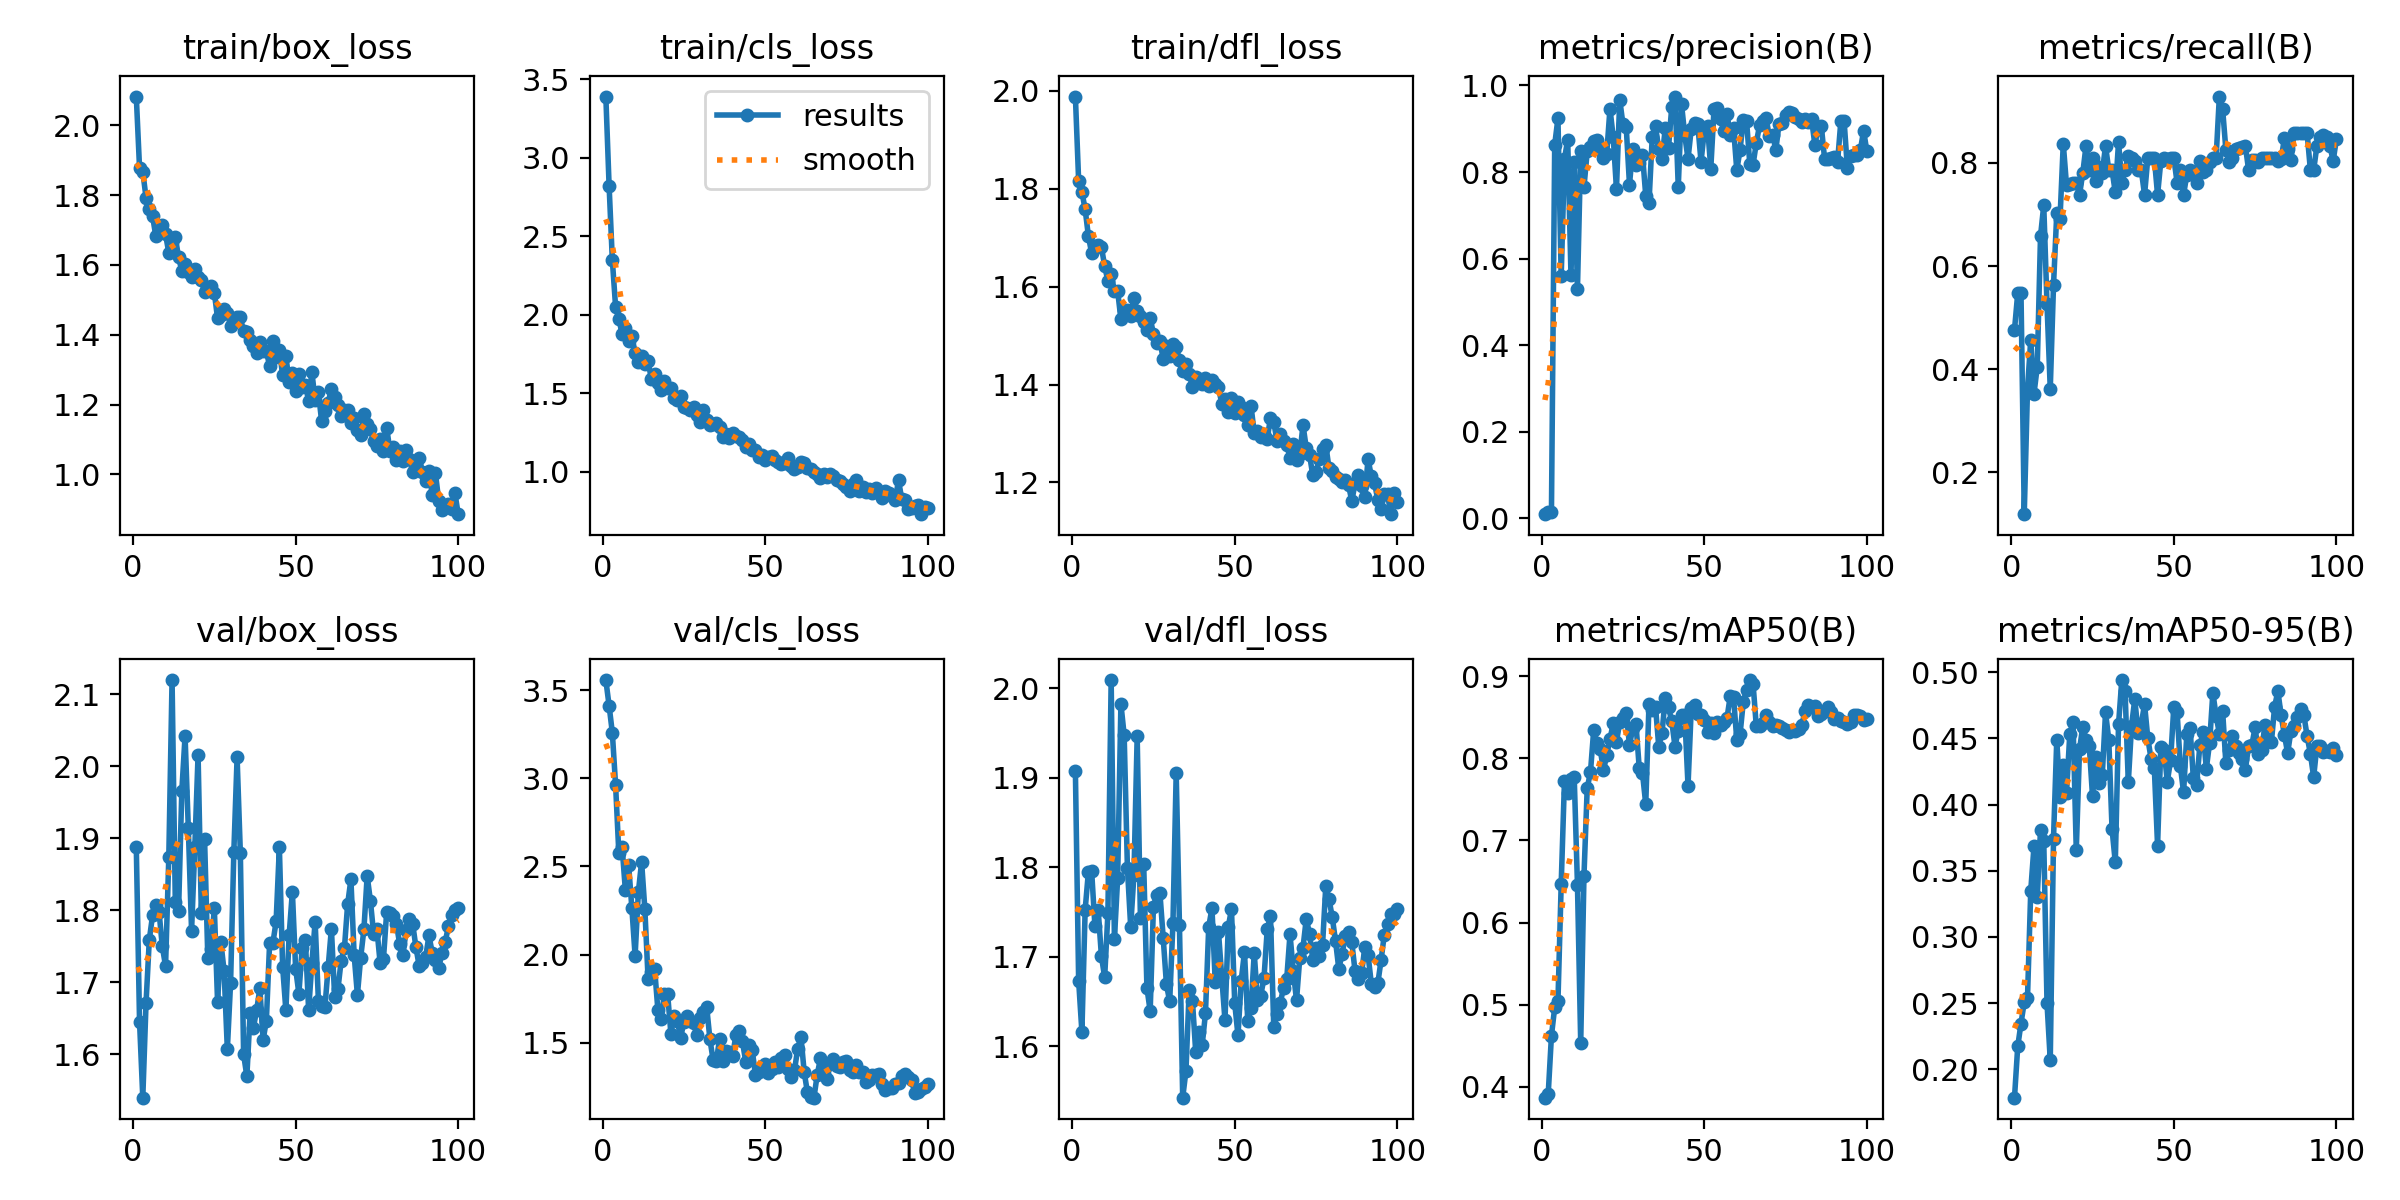

The file beside this chart, header and first rows:
epoch, time, train/box_loss, train/cls_loss, train/dfl_loss, metrics/precision(B), metrics/recall(B), metrics/mAP50(B), metrics/mAP50-95(B), val/box_loss, val/cls_loss, val/dfl_loss, lr/pg0, lr/pg1, lr/pg2
1, 38.92, 2.082, 3.391, 1.988, 0.00932, 0.4762, 0.3869, 0.1785, 1.888, 3.558, 1.908, 0.0001286, 0.0001286, 0.0001286
2, 75.17, 1.878, 2.824, 1.816, 0.01433, 0.5476, 0.3909, 0.2173, 1.645, 3.413, 1.673, 0.0002688, 0.0002688, 0.0002688
3, 110.7, 1.867, 2.348, 1.793, 0.01333, 0.5476, 0.4623, 0.2346, 1.54, 3.259, 1.616, 0.0004062, 0.0004062, 0.0004062
4, 146.4, 1.792, 2.051, 1.758, 0.863, 0.1191, 0.4967, 0.2508, 1.671, 2.962, 1.752, 0.0005408, 0.0005408, 0.0005408
5, 182.3, 1.762, 1.972, 1.703, 0.9239, 0.3619, 0.5042, 0.2541, 1.759, 2.575, 1.795, 0.0006725, 0.0006725, 0.0006725
6, 218.3, 1.74, 1.881, 1.668, 0.5589, 0.4571, 0.6471, 0.335, 1.793, 2.612, 1.795, 0.0008014, 0.0008014, 0.0008014
7, 255.4, 1.683, 1.918, 1.682, 0.8299, 0.3528, 0.7719, 0.3686, 1.807, 2.367, 1.735, 0.0009274, 0.0009274, 0.0009274
8, 291.6, 1.713, 1.836, 1.686, 0.875, 0.4048, 0.758, 0.3305, 1.798, 2.51, 1.752, 0.001051, 0.001051, 0.001051
9, 327.2, 1.713, 1.865, 1.681, 0.563, 0.6577, 0.775, 0.3805, 1.75, 2.264, 1.701, 0.001171, 0.001171, 0.001171
10, 362.6, 1.688, 1.758, 1.642, 0.8237, 0.718, 0.7774, 0.3726, 1.722, 1.993, 1.677, 0.001289, 0.001289, 0.001289
11, 398.1, 1.635, 1.699, 1.611, 0.5296, 0.5259, 0.6462, 0.25, 1.874, 2.355, 1.748, 0.001288, 0.001288, 0.001288
12, 434, 1.667, 1.736, 1.625, 0.8489, 0.3619, 0.4539, 0.2069, 2.119, 2.526, 2.009, 0.001273, 0.001273, 0.001273
13, 469.6, 1.68, 1.688, 1.591, 0.7649, 0.5628, 0.6567, 0.3743, 1.811, 2.256, 1.72, 0.001259, 0.001259, 0.001259
14, 504.7, 1.621, 1.704, 1.591, 0.8476, 0.7021, 0.7638, 0.449, 1.799, 1.859, 1.788, 0.001245, 0.001245, 0.001245
15, 540.1, 1.583, 1.59, 1.533, 0.8578, 0.692, 0.7832, 0.4059, 1.965, 1.901, 1.983, 0.001231, 0.001231, 0.001231
16, 575.8, 1.602, 1.625, 1.552, 0.8712, 0.8375, 0.8347, 0.4299, 2.042, 1.921, 1.948, 0.001217, 0.001217, 0.001217
17, 611.8, 1.579, 1.566, 1.552, 0.8748, 0.7565, 0.8181, 0.4089, 1.914, 1.687, 1.799, 0.001203, 0.001203, 0.001203
18, 2325, 1.565, 1.524, 1.539, 0.851, 0.7595, 0.8112, 0.4531, 1.772, 1.634, 1.734, 0.001189, 0.001189, 0.001189
19, 2362, 1.589, 1.58, 1.577, 0.8325, 0.7619, 0.7851, 0.4628, 1.887, 1.777, 1.791, 0.001174, 0.001174, 0.001174
20, 2397, 1.564, 1.536, 1.549, 0.8423, 0.7619, 0.8041, 0.3654, 2.015, 1.777, 1.946, 0.00116, 0.00116, 0.00116
21, 2432, 1.557, 1.535, 1.54, 0.9465, 0.7381, 0.8231, 0.4417, 1.796, 1.552, 1.743, 0.001146, 0.001146, 0.001146
22, 2469, 1.522, 1.47, 1.528, 0.8799, 0.7802, 0.8429, 0.4589, 1.898, 1.653, 1.804, 0.001132, 0.001132, 0.001132
23, 2505, 1.532, 1.46, 1.511, 0.7606, 0.8333, 0.8203, 0.449, 1.733, 1.621, 1.665, 0.001118, 0.001118, 0.001118
24, 2541, 1.54, 1.484, 1.536, 0.9672, 0.7857, 0.8439, 0.4441, 1.746, 1.529, 1.639, 0.001104, 0.001104, 0.001104
25, 2576, 1.52, 1.412, 1.503, 0.9099, 0.8095, 0.8491, 0.4062, 1.803, 1.617, 1.756, 0.001089, 0.001089, 0.001089
26, 2613, 1.447, 1.407, 1.485, 0.9035, 0.764, 0.8554, 0.4362, 1.672, 1.649, 1.769, 0.001075, 0.001075, 0.001075
27, 2649, 1.457, 1.397, 1.488, 0.7709, 0.7912, 0.816, 0.4165, 1.756, 1.622, 1.771, 0.001061, 0.001061, 0.001061
28, 2685, 1.475, 1.41, 1.453, 0.8539, 0.7812, 0.8363, 0.4226, 1.716, 1.611, 1.721, 0.001047, 0.001047, 0.001047
29, 2721, 1.464, 1.361, 1.478, 0.8158, 0.8333, 0.842, 0.4697, 1.607, 1.541, 1.669, 0.001033, 0.001033, 0.001033
30, 2757, 1.425, 1.318, 1.458, 0.8202, 0.7857, 0.7879, 0.4488, 1.7, 1.64, 1.65, 0.001019, 0.001019, 0.001019
31, 2793, 1.444, 1.396, 1.482, 0.8396, 0.7857, 0.7817, 0.3816, 1.881, 1.675, 1.737, 0.001005, 0.001005, 0.001005
32, 2828, 1.45, 1.333, 1.476, 0.7455, 0.7429, 0.7441, 0.3563, 2.012, 1.705, 1.905, 0.0009904, 0.0009904, 0.0009904
33, 2865, 1.45, 1.3, 1.449, 0.7292, 0.8402, 0.866, 0.4608, 1.879, 1.521, 1.735, 0.0009763, 0.0009763, 0.0009763
34, 2901, 1.41, 1.306, 1.427, 0.8813, 0.7619, 0.8584, 0.4941, 1.6, 1.401, 1.542, 0.0009621, 0.0009621, 0.0009621
35, 2937, 1.408, 1.308, 1.443, 0.9055, 0.7857, 0.863, 0.486, 1.569, 1.399, 1.572, 0.000948, 0.000948, 0.000948
36, 2973, 1.384, 1.286, 1.421, 0.8528, 0.8139, 0.8143, 0.4169, 1.657, 1.524, 1.663, 0.0009339, 0.0009339, 0.0009339
37, 3009, 1.367, 1.224, 1.396, 0.8294, 0.8095, 0.8309, 0.4596, 1.637, 1.399, 1.65, 0.0009197, 0.0009197, 0.0009197
38, 3046, 1.347, 1.242, 1.415, 0.9014, 0.8029, 0.8735, 0.4798, 1.661, 1.45, 1.593, 0.0009056, 0.0009056, 0.0009056
39, 3082, 1.379, 1.216, 1.412, 0.8558, 0.7857, 0.8621, 0.454, 1.691, 1.447, 1.615, 0.0008914, 0.0008914, 0.0008914
40, 3118, 1.353, 1.247, 1.402, 0.951, 0.7856, 0.845, 0.4611, 1.62, 1.427, 1.601, 0.0008773, 0.0008773, 0.0008773
41, 3154, 1.353, 1.229, 1.412, 0.9744, 0.7381, 0.8143, 0.4758, 1.647, 1.544, 1.637, 0.0008631, 0.0008631, 0.0008631
42, 3190, 1.31, 1.22, 1.396, 0.7649, 0.8095, 0.8337, 0.45, 1.754, 1.566, 1.733, 0.000849, 0.000849, 0.000849
43, 6930, 1.383, 1.201, 1.41, 0.9571, 0.8095, 0.853, 0.4346, 1.754, 1.509, 1.754, 0.0008348, 0.0008348, 0.0008348
44, 6968, 1.335, 1.157, 1.401, 0.8849, 0.8095, 0.8522, 0.4277, 1.784, 1.393, 1.672, 0.0008207, 0.0008207, 0.0008207
45, 7004, 1.355, 1.18, 1.395, 0.8302, 0.7379, 0.7665, 0.369, 1.887, 1.487, 1.728, 0.0008065, 0.0008065, 0.0008065
46, 7040, 1.285, 1.136, 1.361, 0.9003, 0.8033, 0.8614, 0.4438, 1.722, 1.46, 1.678, 0.0007924, 0.0007924, 0.0007924
47, 7077, 1.339, 1.136, 1.369, 0.9124, 0.8095, 0.8651, 0.4412, 1.661, 1.319, 1.629, 0.0007782, 0.0007782, 0.0007782
48, 7113, 1.265, 1.094, 1.343, 0.9099, 0.8066, 0.8538, 0.4173, 1.765, 1.336, 1.733, 0.0007641, 0.0007641, 0.0007641
49, 7150, 1.291, 1.105, 1.372, 0.824, 0.8095, 0.8527, 0.4335, 1.826, 1.358, 1.753, 0.0007499, 0.0007499, 0.0007499
50, 7186, 1.24, 1.078, 1.342, 0.8938, 0.8095, 0.846, 0.4739, 1.719, 1.377, 1.648, 0.0007358, 0.0007358, 0.0007358
51, 7223, 1.289, 1.097, 1.364, 0.9068, 0.7619, 0.8322, 0.4702, 1.684, 1.326, 1.612, 0.0007216, 0.0007216, 0.0007216
52, 7261, 1.25, 1.101, 1.355, 0.8075, 0.7857, 0.8432, 0.4293, 1.747, 1.349, 1.673, 0.0007075, 0.0007075, 0.0007075
53, 7298, 1.256, 1.077, 1.338, 0.9457, 0.7381, 0.8303, 0.4092, 1.758, 1.393, 1.705, 0.0006934, 0.0006934, 0.0006934
54, 7335, 1.211, 1.062, 1.317, 0.9484, 0.7774, 0.8436, 0.4535, 1.662, 1.364, 1.628, 0.0006792, 0.0006792, 0.0006792
55, 7368, 1.293, 1.049, 1.356, 0.9222, 0.7857, 0.8405, 0.4577, 1.727, 1.414, 1.642, 0.0006651, 0.0006651, 0.0006651
56, 7394, 1.212, 1.054, 1.301, 0.8955, 0.7815, 0.8446, 0.4201, 1.784, 1.43, 1.704, 0.0006509, 0.0006509, 0.0006509
57, 7424, 1.235, 1.086, 1.305, 0.9333, 0.7619, 0.8494, 0.4151, 1.675, 1.351, 1.651, 0.0006368, 0.0006368, 0.0006368
58, 7454, 1.152, 1.035, 1.292, 0.8849, 0.8039, 0.876, 0.4448, 1.667, 1.303, 1.656, 0.0006226, 0.0006226, 0.0006226
59, 7483, 1.182, 1.018, 1.298, 0.9017, 0.7815, 0.8743, 0.4547, 1.665, 1.343, 1.676, 0.0006085, 0.0006085, 0.0006085
60, 7513, 1.206, 1.032, 1.289, 0.804, 0.7857, 0.8224, 0.4273, 1.721, 1.465, 1.73, 0.0005943, 0.0005943, 0.0005943
... 40 more rows
